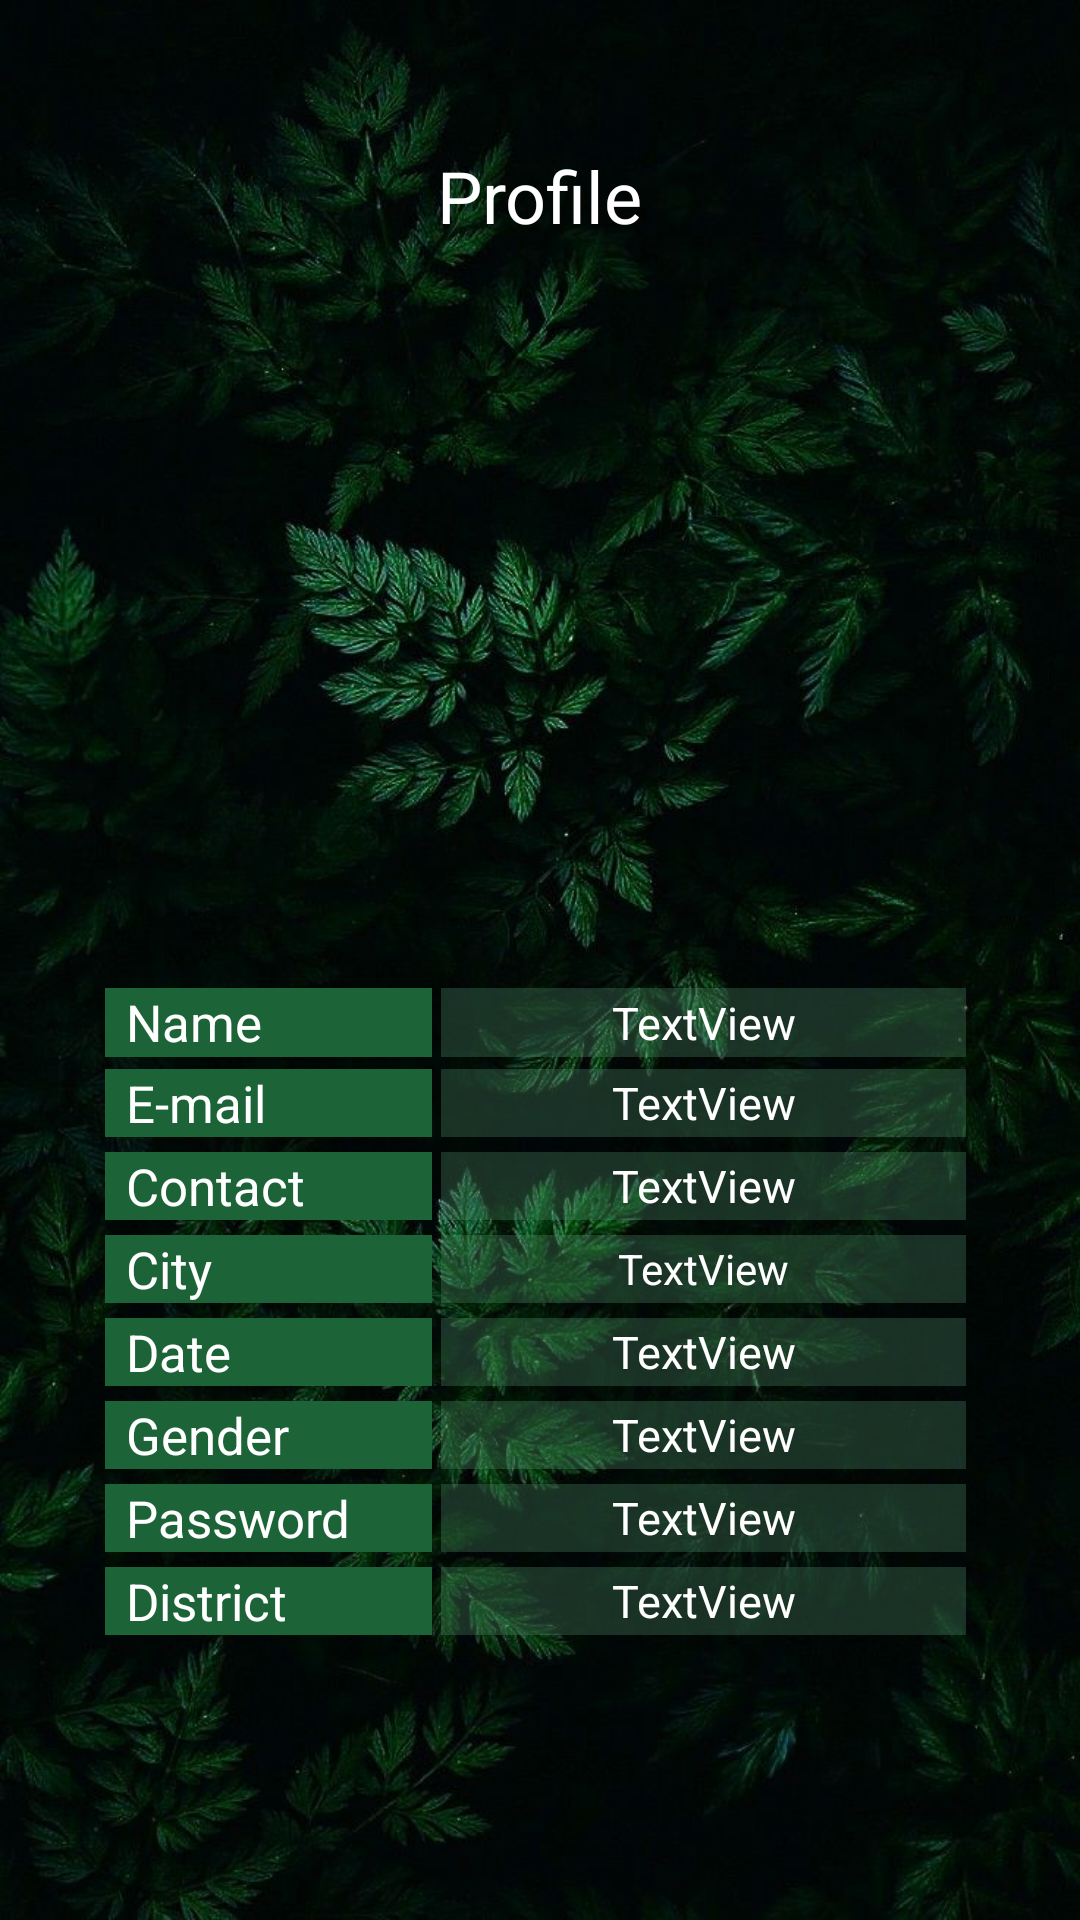

Write the Android layout XML for this screen, with the resource values it uses.
<!-- AndroidManifest.xml: application theme Theme.GuardWild -->
<!-- res/layout/activity_user_profile.xml -->
<?xml version="1.0" encoding="utf-8"?>
<androidx.constraintlayout.widget.ConstraintLayout xmlns:android="http://schemas.android.com/apk/res/android"
    xmlns:app="http://schemas.android.com/apk/res-auto"
    xmlns:tools="http://schemas.android.com/tools"
    android:id="@+id/main"
    android:background="@drawable/forest"
    android:layout_width="match_parent"
    android:layout_height="match_parent"
    tools:context=".UserProfile">

    <TextView
        android:id="@+id/textView15"
        android:layout_width="wrap_content"
        android:layout_height="wrap_content"
        android:layout_marginStart="179dp"
        android:layout_marginTop="49dp"
        android:layout_marginEnd="179dp"
        android:text="Profile"
        android:textColor="@color/cardview_light_background"
        android:textSize="24dp"
        app:layout_constraintEnd_toEndOf="parent"
        app:layout_constraintStart_toStartOf="parent"
        app:layout_constraintTop_toTopOf="parent" />

    <TextView
        android:id="@+id/textView16"
        android:layout_width="109dp"
        android:layout_height="23dp"
        android:layout_marginStart="-47dp"
        android:layout_marginTop="55dp"
        android:background="#1c6437"
        android:paddingLeft="7dp"
        android:text="Name"
        android:textColor="@color/cardview_light_background"
        android:textSize="17dp"
        app:layout_constraintStart_toStartOf="@+id/imageView3"
        app:layout_constraintTop_toBottomOf="@+id/imageView3" />

    <TextView
        android:id="@+id/textView17"
        android:layout_width="175dp"
        android:layout_height="0dp"
        android:layout_marginStart="3dp"
        android:background="#51518f6d"
        android:gravity="center"
        android:text="TextView"
        android:textColor="@color/cardview_light_background"
        android:textSize="15dp"
        app:layout_constraintBottom_toBottomOf="@+id/textView16"
        app:layout_constraintEnd_toEndOf="@+id/imageView3"
        app:layout_constraintHorizontal_bias="0.0"
        app:layout_constraintStart_toEndOf="@+id/textView16"
        app:layout_constraintTop_toTopOf="@+id/textView16"
        app:layout_constraintVertical_bias="1.0" />

    <TextView
        android:id="@+id/textView18"
        android:layout_width="0dp"
        android:layout_height="wrap_content"
        android:layout_marginTop="4dp"
        android:background="#1c6437"
        android:paddingLeft="7dp"
        android:text="E-mail"
        android:textColor="@color/cardview_light_background"
        android:textSize="17dp"
        app:layout_constraintEnd_toEndOf="@+id/textView16"
        app:layout_constraintHorizontal_bias="1.0"
        app:layout_constraintStart_toStartOf="@+id/textView16"
        app:layout_constraintTop_toBottomOf="@+id/textView16" />

    <TextView
        android:id="@+id/textView19"
        android:layout_width="0dp"
        android:layout_height="0dp"
        android:background="#51518f6d"
        android:gravity="center"
        android:text="TextView"
        android:textSize="15dp"
        android:textColor="@color/cardview_light_background"
        app:layout_constraintBottom_toBottomOf="@+id/textView18"
        app:layout_constraintEnd_toEndOf="@+id/textView17"
        app:layout_constraintHorizontal_bias="0.0"
        app:layout_constraintStart_toStartOf="@+id/textView17"
        app:layout_constraintTop_toTopOf="@+id/textView18"
        app:layout_constraintVertical_bias="0.0" />

    <TextView
        android:id="@+id/textView20"
        android:layout_width="0dp"
        android:layout_height="wrap_content"
        android:layout_marginTop="5dp"
        android:text="Contact"
        android:background="#1c6437"
        android:paddingLeft="7dp"
        android:textSize="17dp"
        android:textColor="@color/cardview_light_background"
        app:layout_constraintEnd_toEndOf="@+id/textView18"
        app:layout_constraintStart_toStartOf="@+id/textView18"
        app:layout_constraintTop_toBottomOf="@+id/textView18" />

    <TextView
        android:id="@+id/textView21"
        android:layout_width="0dp"
        android:layout_height="0dp"
        android:gravity="center"
        android:text="TextView"
        android:textSize="15dp"
        android:background="#51518f6d"
        android:textColor="@color/cardview_light_background"
        app:layout_constraintBottom_toBottomOf="@+id/textView20"
        app:layout_constraintEnd_toEndOf="@+id/textView19"
        app:layout_constraintStart_toStartOf="@+id/textView19"
        app:layout_constraintTop_toTopOf="@+id/textView20" />

    <TextView
        android:id="@+id/textView22"
        android:layout_width="0dp"
        android:layout_height="wrap_content"
        android:layout_marginTop="5dp"
        android:text="City"
        android:background="#1c6437"
        android:paddingLeft="7dp"
        android:textSize="17dp"
        android:textColor="@color/cardview_light_background"
        app:layout_constraintEnd_toEndOf="@+id/textView20"
        app:layout_constraintStart_toStartOf="@+id/textView20"
        app:layout_constraintTop_toBottomOf="@+id/textView20" />

    <TextView
        android:id="@+id/textView23"
        android:layout_width="0dp"
        android:layout_height="0dp"
        android:gravity="center"
        android:text="TextView"
        android:background="#51518f6d"
        android:textColor="@color/cardview_light_background"
        app:layout_constraintBottom_toBottomOf="@+id/textView22"
        app:layout_constraintEnd_toEndOf="@+id/textView21"
        app:layout_constraintStart_toStartOf="@+id/textView21"
        app:layout_constraintTop_toTopOf="@+id/textView22" />

    <TextView
        android:id="@+id/textView24"
        android:layout_width="0dp"
        android:layout_height="wrap_content"
        android:layout_marginTop="5dp"
        android:text="Date"
        android:textSize="17dp"
        android:textColor="@color/cardview_light_background"
        android:paddingLeft="7dp"
        android:background="#1c6437"
        app:layout_constraintEnd_toEndOf="@+id/textView22"
        app:layout_constraintStart_toStartOf="@+id/textView22"
        app:layout_constraintTop_toBottomOf="@+id/textView22" />

    <TextView
        android:id="@+id/textView25"
        android:layout_width="0dp"
        android:layout_height="0dp"
        android:gravity="center"
        android:text="TextView"
        android:background="#51518f6d"
        android:textSize="15dp"
        android:textColor="@color/cardview_light_background"
        app:layout_constraintBottom_toBottomOf="@+id/textView24"
        app:layout_constraintEnd_toEndOf="@+id/textView23"
        app:layout_constraintStart_toStartOf="@+id/textView23"
        app:layout_constraintTop_toTopOf="@+id/textView24" />

    <TextView
        android:id="@+id/textView26"
        android:layout_width="0dp"
        android:layout_height="wrap_content"
        android:layout_marginTop="5dp"
        android:text="Gender"
        android:textSize="17dp"
        android:textColor="@color/cardview_light_background"
        app:layout_constraintEnd_toEndOf="@+id/textView24"
        android:paddingLeft="7dp"
        android:background="#1c6437"
        app:layout_constraintStart_toStartOf="@+id/textView24"
        app:layout_constraintTop_toBottomOf="@+id/textView24" />

    <TextView
        android:id="@+id/textView27"
        android:layout_width="0dp"
        android:layout_height="0dp"
        android:gravity="center"
        android:text="TextView"
        android:background="#51518f6d"
        android:textSize="15dp"
        android:textColor="@color/cardview_light_background"
        app:layout_constraintBottom_toBottomOf="@+id/textView26"
        app:layout_constraintEnd_toEndOf="@+id/textView25"
        app:layout_constraintStart_toStartOf="@+id/textView25"
        app:layout_constraintTop_toTopOf="@+id/textView26" />

    <TextView
        android:id="@+id/textView28"
        android:layout_width="0dp"
        android:layout_height="wrap_content"
        android:layout_marginTop="5dp"
        android:text="Password"
        android:textSize="17dp"
        android:textColor="@color/cardview_light_background"
        app:layout_constraintEnd_toEndOf="@+id/textView26"
        android:paddingLeft="7dp"
        app:layout_constraintStart_toStartOf="@+id/textView26"
        android:background="#1c6437"
        app:layout_constraintTop_toBottomOf="@+id/textView26" />

    <TextView
        android:id="@+id/textView29"
        android:layout_width="0dp"
        android:layout_height="0dp"
        android:gravity="center"
        android:text="TextView"
        android:background="#51518f6d"
        android:textSize="15dp"
        android:textColor="@color/cardview_light_background"
        app:layout_constraintBottom_toBottomOf="@+id/textView28"
        app:layout_constraintEnd_toEndOf="@+id/textView27"
        app:layout_constraintStart_toStartOf="@+id/textView27"
        app:layout_constraintTop_toTopOf="@+id/textView28" />

    <TextView
        android:id="@+id/textView30"
        android:layout_width="0dp"
        android:layout_height="wrap_content"
        android:layout_marginTop="5dp"
        android:text="District"
        android:textSize="17dp"
        android:background="#1c6437"
        android:textColor="@color/cardview_light_background"
        app:layout_constraintEnd_toEndOf="@+id/textView28"
        android:paddingLeft="7dp"
        app:layout_constraintStart_toStartOf="@+id/textView28"
        app:layout_constraintTop_toBottomOf="@+id/textView28" />

    <TextView
        android:id="@+id/textView31"
        android:layout_width="0dp"
        android:layout_height="0dp"
        android:gravity="center"
        android:text="TextView"
        android:background="#51518f6d"
        android:textSize="15dp"
        android:textColor="@color/cardview_light_background"
        app:layout_constraintBottom_toBottomOf="@+id/textView30"
        app:layout_constraintEnd_toEndOf="@+id/textView29"
        app:layout_constraintStart_toStartOf="@+id/textView29"
        app:layout_constraintTop_toTopOf="@+id/textView30" />

    <ImageView
        android:id="@+id/imageView3"
        android:layout_width="197dp"
        android:layout_height="145dp"
        android:layout_marginTop="48dp"
        app:layout_constraintEnd_toEndOf="@+id/textView15"
        app:layout_constraintStart_toStartOf="@+id/textView15"
        app:layout_constraintTop_toBottomOf="@+id/textView15"
        tools:srcCompat="@drawable/user" />

    <ImageView
        android:id="@+id/imageView5"
        android:layout_width="55dp"
        android:layout_height="52dp"
        android:layout_marginEnd="27dp"
        android:layout_marginBottom="30dp"
        app:layout_constraintBottom_toBottomOf="parent"
        app:layout_constraintEnd_toEndOf="parent"
        app:srcCompat="@drawable/edit" />

</androidx.constraintlayout.widget.ConstraintLayout>
<!-- resources referenced by this layout -->
<resources>
  <!-- drawable forest: png bitmap (drawable, 1027219 bytes) -->
  <style name="Theme.GuardWild" parent="Base.Theme.GuardWild" />
  <style name="Base.Theme.GuardWild" parent="Theme.Material3.DayNight.NoActionBar">
          
          
      </style>
</resources>
